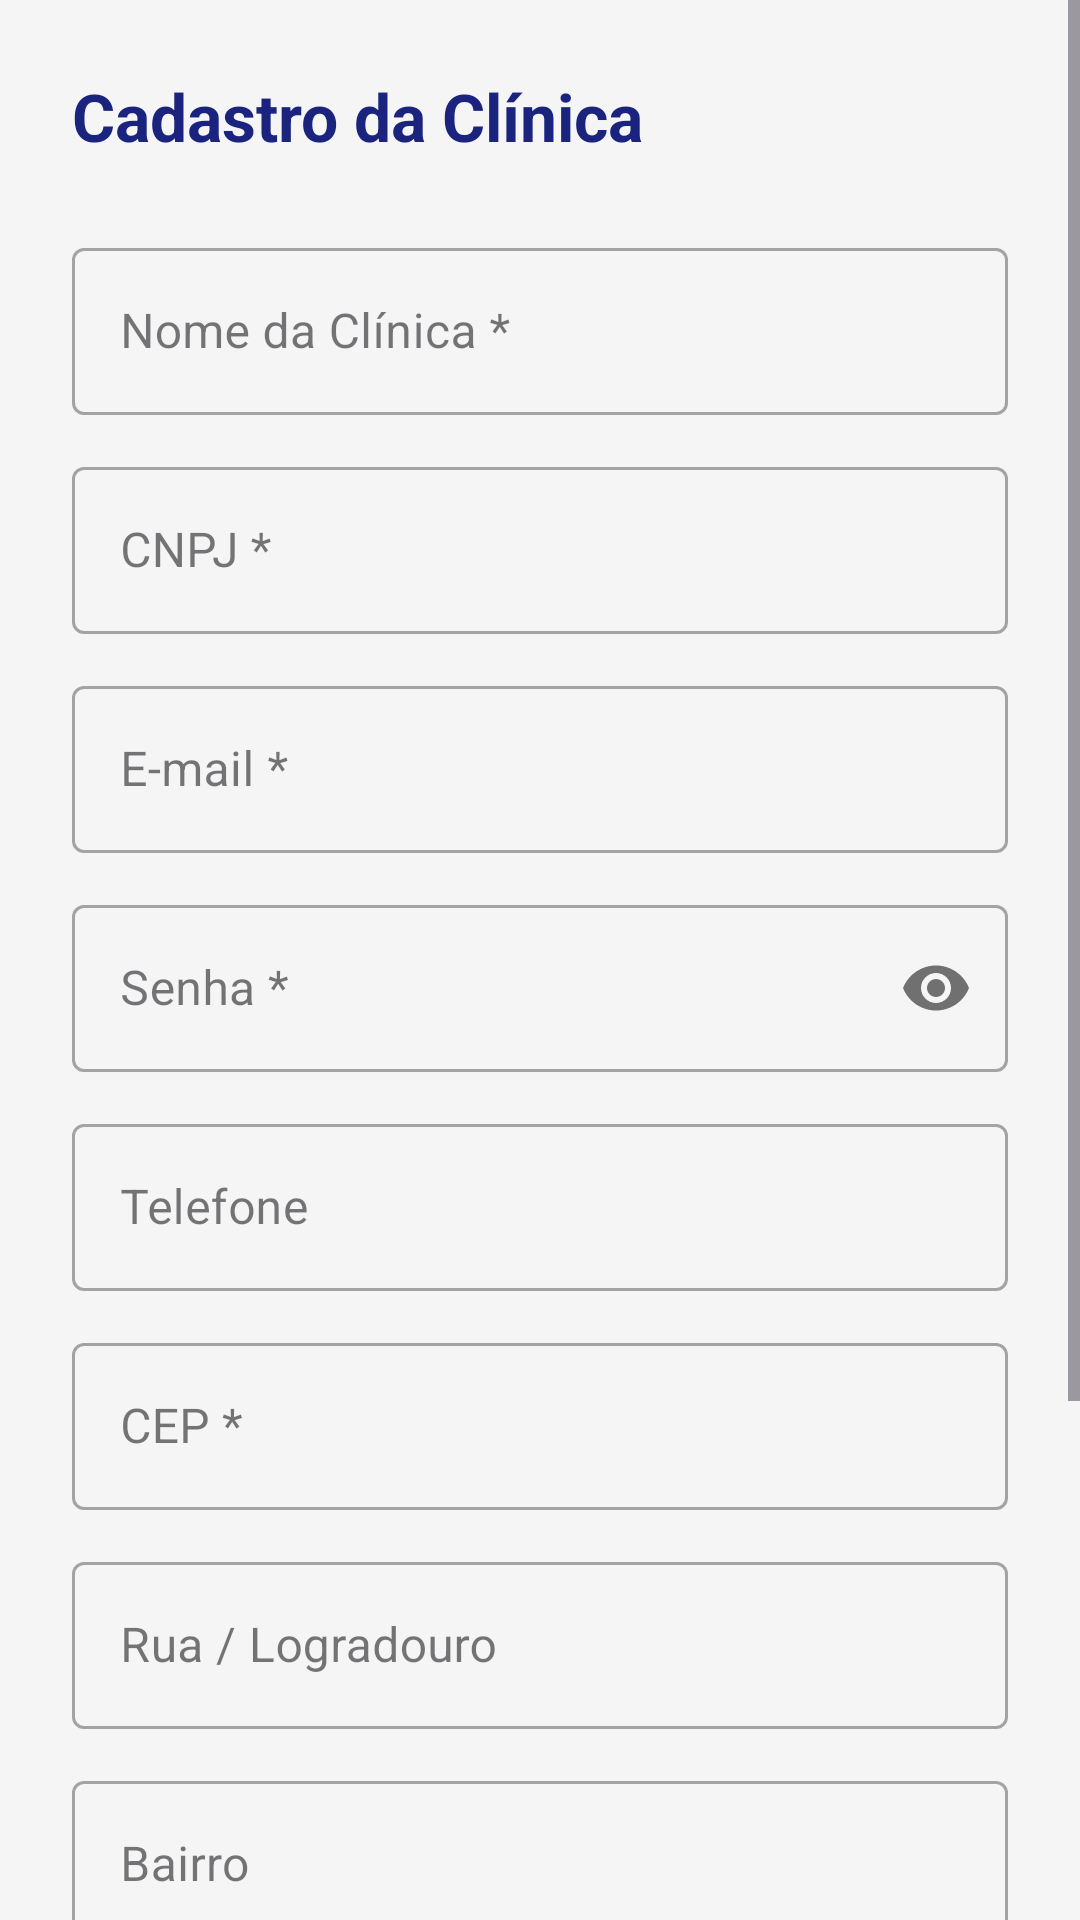

Produce the Android XML layout that renders to this screen, including the resource entries it uses.
<!-- AndroidManifest.xml: application theme Theme.AtendimentoClinica -->
<!-- res/layout/activity_cadastro.xml -->
<?xml version="1.0" encoding="utf-8"?>
<ScrollView xmlns:android="http://schemas.android.com/apk/res/android"
    xmlns:app="http://schemas.android.com/apk/res-auto"
    android:layout_width="match_parent"
    android:layout_height="match_parent"
    android:background="#F5F5F5"
    android:fillViewport="true">

    <LinearLayout
        android:layout_width="match_parent"
        android:layout_height="wrap_content"
        android:orientation="vertical"
        android:padding="24dp">

        <TextView
            android:layout_width="wrap_content"
            android:layout_height="wrap_content"
            android:text="Cadastro da Clínica"
            android:textSize="22sp"
            android:textStyle="bold"
            android:textColor="#1A237E"
            android:layout_marginBottom="24dp"/>

        <com.google.android.material.textfield.TextInputLayout
            android:layout_width="match_parent"
            android:layout_height="wrap_content"
            android:hint="Nome da Clínica *"
            style="@style/Widget.MaterialComponents.TextInputLayout.OutlinedBox"
            android:layout_marginBottom="12dp">
            <com.google.android.material.textfield.TextInputEditText
                android:id="@+id/etNome"
                android:layout_width="match_parent"
                android:layout_height="wrap_content"/>
        </com.google.android.material.textfield.TextInputLayout>

        <com.google.android.material.textfield.TextInputLayout
            android:layout_width="match_parent"
            android:layout_height="wrap_content"
            android:hint="CNPJ *"
            style="@style/Widget.MaterialComponents.TextInputLayout.OutlinedBox"
            android:layout_marginBottom="12dp">
            <com.google.android.material.textfield.TextInputEditText
                android:id="@+id/etCnpj"
                android:layout_width="match_parent"
                android:layout_height="wrap_content"
                android:inputType="number"/>
        </com.google.android.material.textfield.TextInputLayout>

        <com.google.android.material.textfield.TextInputLayout
            android:layout_width="match_parent"
            android:layout_height="wrap_content"
            android:hint="E-mail *"
            style="@style/Widget.MaterialComponents.TextInputLayout.OutlinedBox"
            android:layout_marginBottom="12dp">
            <com.google.android.material.textfield.TextInputEditText
                android:id="@+id/etEmail"
                android:layout_width="match_parent"
                android:layout_height="wrap_content"
                android:inputType="textEmailAddress"/>
        </com.google.android.material.textfield.TextInputLayout>

        <com.google.android.material.textfield.TextInputLayout
            android:layout_width="match_parent"
            android:layout_height="wrap_content"
            android:hint="Senha *"
            app:passwordToggleEnabled="true"
            style="@style/Widget.MaterialComponents.TextInputLayout.OutlinedBox"
            android:layout_marginBottom="12dp">
            <com.google.android.material.textfield.TextInputEditText
                android:id="@+id/etSenha"
                android:layout_width="match_parent"
                android:layout_height="wrap_content"
                android:inputType="textPassword"/>
        </com.google.android.material.textfield.TextInputLayout>

        <com.google.android.material.textfield.TextInputLayout
            android:layout_width="match_parent"
            android:layout_height="wrap_content"
            android:hint="Telefone"
            style="@style/Widget.MaterialComponents.TextInputLayout.OutlinedBox"
            android:layout_marginBottom="12dp">
            <com.google.android.material.textfield.TextInputEditText
                android:id="@+id/etTelefone"
                android:layout_width="match_parent"
                android:layout_height="wrap_content"
                android:inputType="phone"/>
        </com.google.android.material.textfield.TextInputLayout>

        <com.google.android.material.textfield.TextInputLayout
            android:layout_width="match_parent"
            android:layout_height="wrap_content"
            android:hint="CEP *"
            style="@style/Widget.MaterialComponents.TextInputLayout.OutlinedBox"
            android:layout_marginBottom="12dp">
            <com.google.android.material.textfield.TextInputEditText
                android:id="@+id/etCep"
                android:layout_width="match_parent"
                android:layout_height="wrap_content"
                android:inputType="number"
                android:maxLength="8"/>
        </com.google.android.material.textfield.TextInputLayout>

        <com.google.android.material.textfield.TextInputLayout
            android:layout_width="match_parent"
            android:layout_height="wrap_content"
            android:hint="Rua / Logradouro"
            style="@style/Widget.MaterialComponents.TextInputLayout.OutlinedBox"
            android:layout_marginBottom="12dp">
            <com.google.android.material.textfield.TextInputEditText
                android:id="@+id/etLogradouro"
                android:layout_width="match_parent"
                android:layout_height="wrap_content"/>
        </com.google.android.material.textfield.TextInputLayout>

        <com.google.android.material.textfield.TextInputLayout
            android:layout_width="match_parent"
            android:layout_height="wrap_content"
            android:hint="Bairro"
            style="@style/Widget.MaterialComponents.TextInputLayout.OutlinedBox"
            android:layout_marginBottom="12dp">
            <com.google.android.material.textfield.TextInputEditText
                android:id="@+id/etBairro"
                android:layout_width="match_parent"
                android:layout_height="wrap_content"/>
        </com.google.android.material.textfield.TextInputLayout>

        <LinearLayout
            android:layout_width="match_parent"
            android:layout_height="wrap_content"
            android:orientation="horizontal"
            android:layout_marginBottom="12dp">

            <com.google.android.material.textfield.TextInputLayout
                android:layout_width="0dp"
                android:layout_height="wrap_content"
                android:layout_weight="2"
                android:hint="Cidade"
                style="@style/Widget.MaterialComponents.TextInputLayout.OutlinedBox"
                android:layout_marginEnd="8dp">
                <com.google.android.material.textfield.TextInputEditText
                    android:id="@+id/etCidade"
                    android:layout_width="match_parent"
                    android:layout_height="wrap_content"/>
            </com.google.android.material.textfield.TextInputLayout>

            <com.google.android.material.textfield.TextInputLayout
                android:layout_width="0dp"
                android:layout_height="wrap_content"
                android:layout_weight="1"
                android:hint="UF"
                style="@style/Widget.MaterialComponents.TextInputLayout.OutlinedBox">
                <com.google.android.material.textfield.TextInputEditText
                    android:id="@+id/etEstado"
                    android:layout_width="match_parent"
                    android:layout_height="wrap_content"
                    android:maxLength="2"
                    android:inputType="textCapCharacters"/>
            </com.google.android.material.textfield.TextInputLayout>
        </LinearLayout>

        <Button
            android:id="@+id/btnCadastrar"
            android:layout_width="match_parent"
            android:layout_height="56dp"
            android:text="Cadastrar"
            android:textSize="16sp"
            android:backgroundTint="#1A237E"
            android:layout_marginTop="8dp"/>

        <TextView
            android:id="@+id/txtJaTenhoConta"
            android:layout_width="wrap_content"
            android:layout_height="wrap_content"
            android:layout_gravity="center_horizontal"
            android:layout_marginTop="20dp"
            android:padding="8dp"
            android:text="Já tenho uma conta"
            android:textColor="#1A237E"
            android:textSize="14sp"
            android:textStyle="bold" />

    </LinearLayout>
</ScrollView>
<!-- resources referenced by this layout -->
<resources>
  <style name="Theme.AtendimentoClinica" parent="Base.Theme.AtendimentoClinica" />
  <style name="Base.Theme.AtendimentoClinica" parent="Theme.Material3.DayNight.NoActionBar">
          
          
      </style>
</resources>
